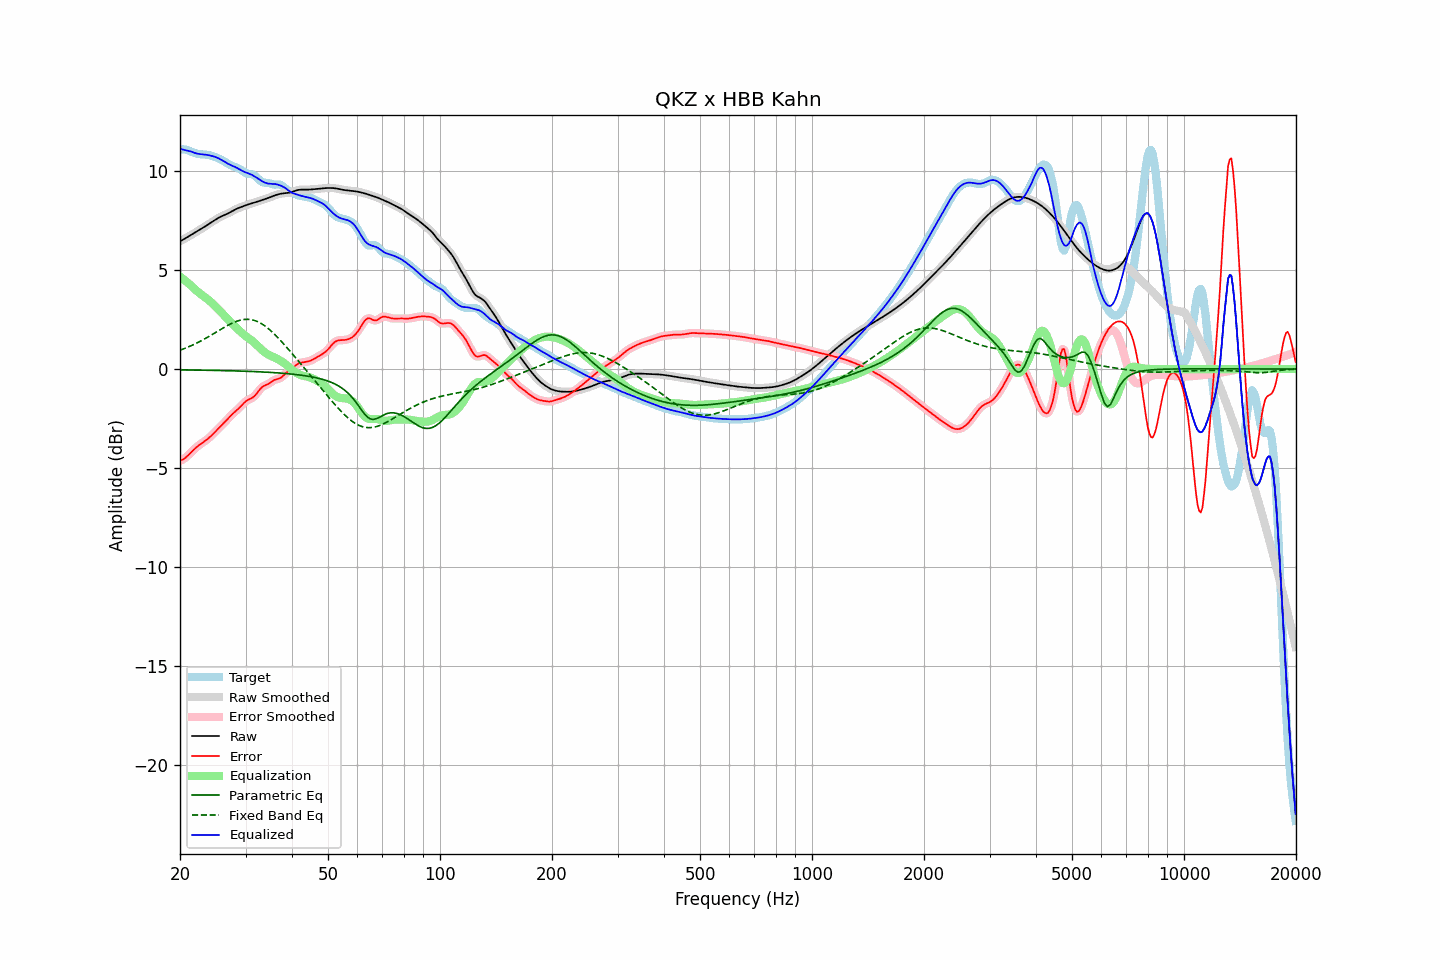

Data behind this chart, as committed beside it:
frequency, raw, error, smoothed, error_smoothed, equalization, parametric_eq, fixed_band_eq, equalized_raw, equalized_smoothed, target
20.00, 6.45, -4.63, 6.45, -4.63, 4.67, -0.04, 0.95, 11.12, 11.12, 11.08
20.20, 6.49, -4.60, 6.49, -4.60, 4.61, -0.04, 0.98, 11.10, 11.10, 11.09
20.40, 6.54, -4.56, 6.54, -4.56, 4.54, -0.04, 1.01, 11.08, 11.08, 11.09
20.61, 6.58, -4.51, 6.58, -4.50, 4.48, -0.05, 1.04, 11.06, 11.06, 11.09
20.81, 6.63, -4.44, 6.63, -4.44, 4.41, -0.05, 1.07, 11.04, 11.04, 11.07
21.02, 6.68, -4.36, 6.68, -4.36, 4.34, -0.05, 1.11, 11.02, 11.02, 11.04
21.23, 6.73, -4.28, 6.73, -4.28, 4.27, -0.05, 1.14, 11.00, 11.00, 11.01
21.44, 6.78, -4.20, 6.78, -4.20, 4.20, -0.05, 1.18, 10.98, 10.98, 10.98
21.66, 6.82, -4.12, 6.82, -4.12, 4.13, -0.05, 1.22, 10.95, 10.95, 10.94
21.87, 6.87, -4.04, 6.87, -4.04, 4.05, -0.05, 1.26, 10.92, 10.92, 10.91
22.09, 6.92, -3.97, 6.92, -3.97, 3.98, -0.05, 1.29, 10.89, 10.89, 10.89
22.31, 6.97, -3.90, 6.97, -3.90, 3.91, -0.05, 1.34, 10.87, 10.87, 10.87
22.54, 7.02, -3.84, 7.02, -3.84, 3.84, -0.06, 1.38, 10.86, 10.86, 10.85
22.76, 7.07, -3.78, 7.07, -3.78, 3.78, -0.06, 1.42, 10.85, 10.85, 10.84
22.99, 7.12, -3.72, 7.12, -3.72, 3.72, -0.06, 1.46, 10.84, 10.84, 10.84
23.22, 7.17, -3.67, 7.17, -3.67, 3.66, -0.06, 1.51, 10.83, 10.83, 10.84
23.45, 7.22, -3.61, 7.22, -3.61, 3.60, -0.06, 1.55, 10.82, 10.82, 10.83
23.69, 7.27, -3.55, 7.27, -3.55, 3.54, -0.06, 1.60, 10.81, 10.81, 10.82
23.92, 7.32, -3.48, 7.32, -3.48, 3.47, -0.06, 1.65, 10.80, 10.80, 10.80
24.16, 7.38, -3.41, 7.38, -3.41, 3.40, -0.07, 1.69, 10.78, 10.78, 10.78
24.40, 7.43, -3.33, 7.43, -3.33, 3.33, -0.07, 1.74, 10.76, 10.76, 10.76
24.65, 7.49, -3.25, 7.49, -3.25, 3.25, -0.07, 1.79, 10.74, 10.73, 10.73
24.89, 7.54, -3.16, 7.54, -3.16, 3.17, -0.07, 1.84, 10.71, 10.71, 10.70
25.14, 7.59, -3.08, 7.59, -3.08, 3.09, -0.07, 1.89, 10.68, 10.68, 10.67
25.39, 7.64, -3.00, 7.64, -3.00, 3.00, -0.07, 1.94, 10.64, 10.64, 10.64
25.65, 7.68, -2.92, 7.68, -2.92, 2.92, -0.08, 1.98, 10.60, 10.60, 10.60
25.91, 7.72, -2.84, 7.72, -2.84, 2.84, -0.08, 2.03, 10.55, 10.55, 10.56
26.16, 7.75, -2.76, 7.75, -2.76, 2.75, -0.08, 2.08, 10.50, 10.50, 10.51
26.43, 7.79, -2.67, 7.79, -2.67, 2.66, -0.08, 2.13, 10.45, 10.45, 10.46
26.69, 7.83, -2.58, 7.83, -2.58, 2.58, -0.08, 2.17, 10.41, 10.41, 10.41
26.96, 7.86, -2.49, 7.87, -2.49, 2.50, -0.09, 2.22, 10.36, 10.36, 10.36
27.23, 7.91, -2.40, 7.91, -2.40, 2.41, -0.09, 2.26, 10.32, 10.32, 10.31
27.50, 7.95, -2.32, 7.95, -2.32, 2.33, -0.09, 2.30, 10.29, 10.29, 10.27
27.77, 8.00, -2.24, 8.00, -2.24, 2.25, -0.09, 2.34, 10.25, 10.25, 10.24
28.05, 8.04, -2.17, 8.04, -2.17, 2.17, -0.09, 2.37, 10.22, 10.21, 10.21
28.33, 8.08, -2.10, 8.08, -2.10, 2.09, -0.10, 2.40, 10.18, 10.18, 10.18
28.62, 8.12, -2.03, 8.12, -2.03, 2.01, -0.10, 2.43, 10.13, 10.13, 10.15
28.90, 8.15, -1.95, 8.15, -1.95, 1.94, -0.10, 2.46, 10.09, 10.09, 10.10
29.19, 8.18, -1.87, 8.18, -1.87, 1.86, -0.10, 2.48, 10.04, 10.04, 10.05
29.48, 8.21, -1.78, 8.21, -1.78, 1.79, -0.11, 2.49, 10.00, 10.00, 9.99
29.78, 8.24, -1.70, 8.24, -1.70, 1.72, -0.11, 2.50, 9.96, 9.96, 9.94
30.08, 8.27, -1.63, 8.27, -1.63, 1.66, -0.11, 2.51, 9.93, 9.93, 9.90
30.38, 8.30, -1.57, 8.30, -1.57, 1.60, -0.12, 2.51, 9.90, 9.90, 9.87
30.68, 8.33, -1.53, 8.33, -1.53, 1.54, -0.12, 2.51, 9.87, 9.87, 9.85
30.99, 8.35, -1.49, 8.35, -1.49, 1.48, -0.12, 2.50, 9.83, 9.83, 9.85
31.30, 8.38, -1.45, 8.38, -1.45, 1.42, -0.13, 2.48, 9.79, 9.79, 9.83
31.61, 8.40, -1.39, 8.40, -1.39, 1.35, -0.13, 2.46, 9.75, 9.75, 9.79
31.93, 8.42, -1.31, 8.42, -1.31, 1.27, -0.13, 2.43, 9.70, 9.70, 9.73
32.24, 8.45, -1.21, 8.45, -1.21, 1.19, -0.14, 2.40, 9.64, 9.64, 9.66
32.57, 8.48, -1.10, 8.48, -1.10, 1.11, -0.14, 2.36, 9.59, 9.59, 9.58
32.89, 8.50, -1.00, 8.50, -1.00, 1.04, -0.14, 2.32, 9.54, 9.54, 9.50
33.22, 8.53, -0.92, 8.53, -0.92, 0.96, -0.15, 2.27, 9.49, 9.49, 9.45
33.55, 8.56, -0.86, 8.56, -0.86, 0.89, -0.15, 2.22, 9.45, 9.45, 9.42
33.89, 8.58, -0.82, 8.58, -0.82, 0.83, -0.16, 2.16, 9.41, 9.41, 9.41
34.23, 8.61, -0.79, 8.61, -0.79, 0.77, -0.16, 2.10, 9.38, 9.38, 9.40
34.57, 8.64, -0.75, 8.64, -0.75, 0.72, -0.16, 2.04, 9.36, 9.36, 9.39
34.92, 8.67, -0.70, 8.67, -0.70, 0.68, -0.17, 1.97, 9.35, 9.35, 9.37
35.27, 8.71, -0.64, 8.71, -0.64, 0.65, -0.17, 1.89, 9.35, 9.35, 9.35
35.62, 8.74, -0.59, 8.74, -0.59, 0.61, -0.18, 1.82, 9.35, 9.35, 9.32
35.97, 8.77, -0.54, 8.77, -0.55, 0.57, -0.18, 1.74, 9.34, 9.34, 9.31
... 635 more rows
